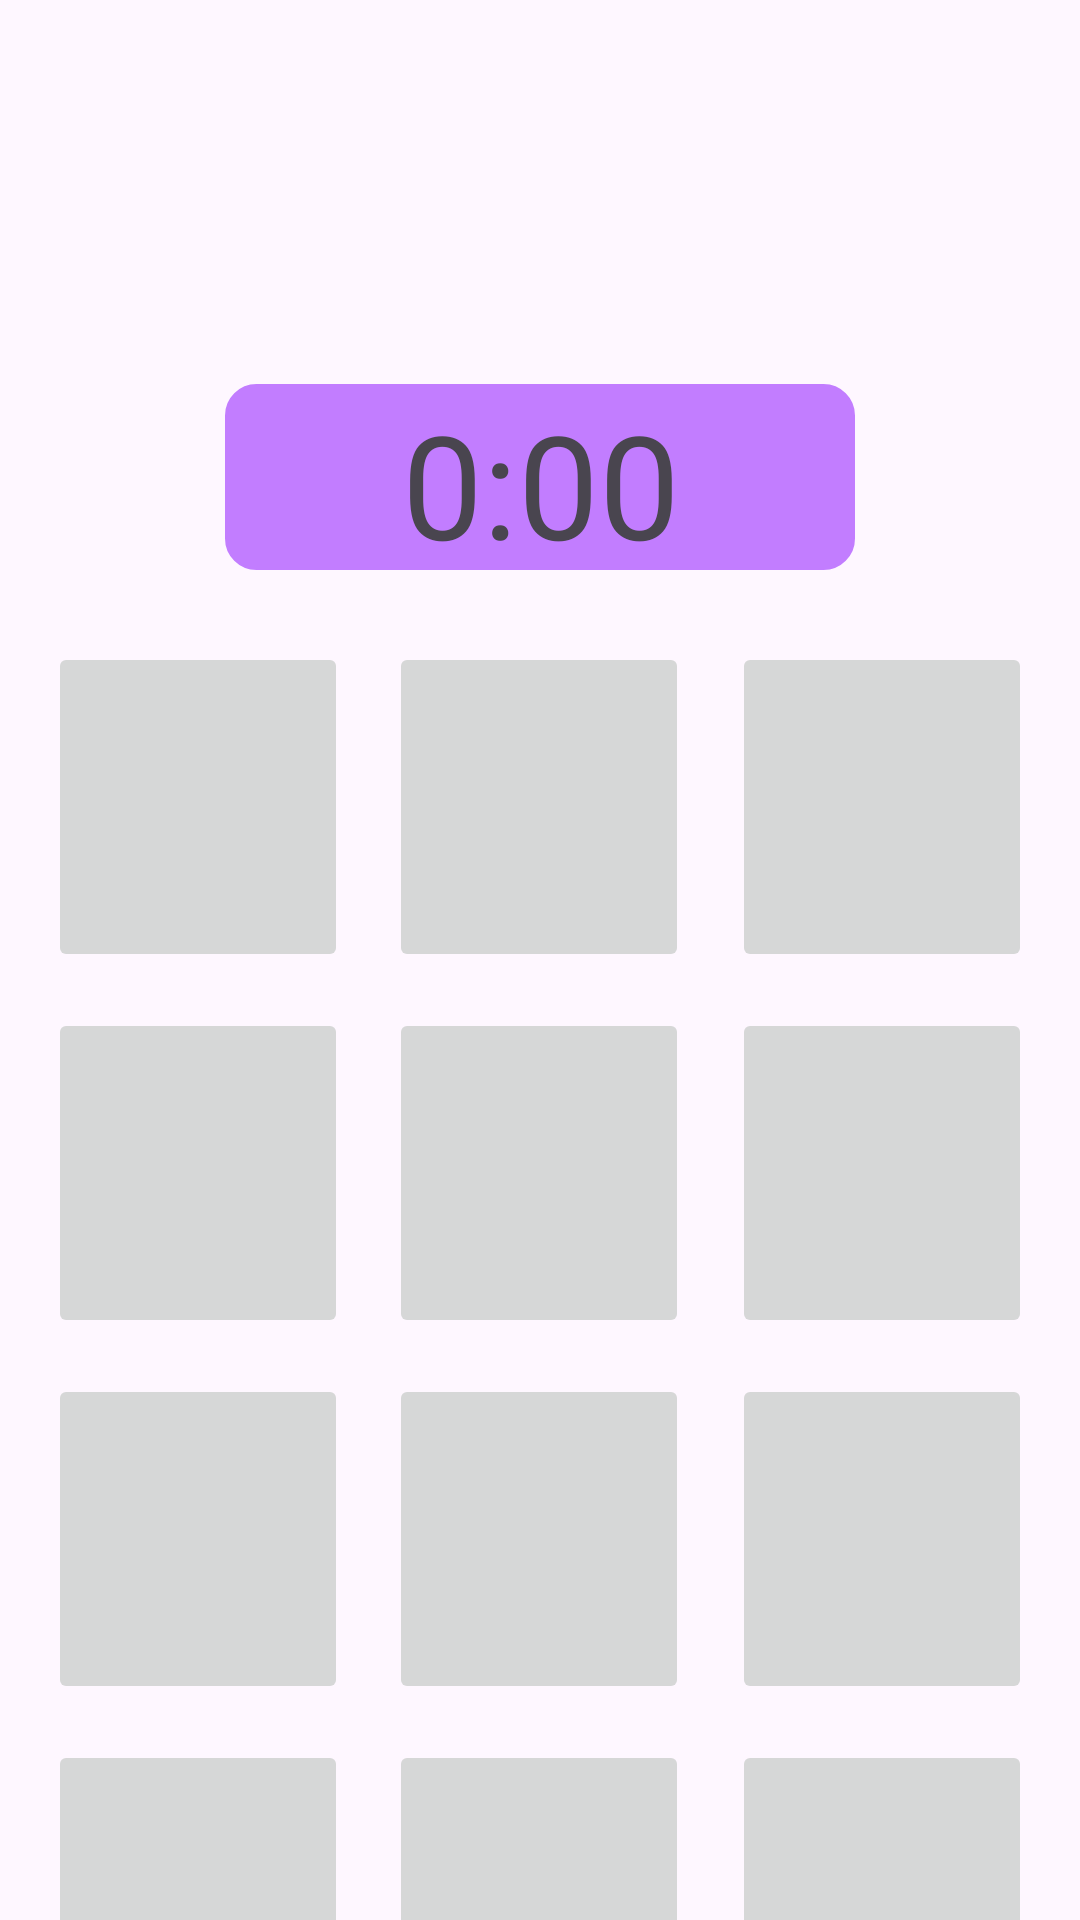

Here is an Android app screen rendered from its layout file. Give the layout XML and the strings, colors and styles it references.
<!-- AndroidManifest.xml: application theme Theme.ByteMatch -->
<!-- res/layout/activity_game.xml -->
<?xml version="1.0" encoding="utf-8"?>
<androidx.constraintlayout.widget.ConstraintLayout xmlns:android="http://schemas.android.com/apk/res/android"
    xmlns:app="http://schemas.android.com/apk/res-auto"
    xmlns:tools="http://schemas.android.com/tools"
    android:id="@+id/main"
    android:layout_width="match_parent"
    android:layout_height="match_parent"
    tools:context=".Game">

    <ImageButton
        android:id="@+id/card0_0"
        android:layout_width="100dp"
        android:layout_height="110dp"
        android:layout_marginStart="16dp"
        android:layout_marginTop="24dp"
        android:onClick="cardClick"
        android:padding="0dp"
        android:scaleType="fitCenter"
        android:tag="0_0"
        app:layout_constraintStart_toStartOf="parent"
        app:layout_constraintTop_toBottomOf="@+id/txtTimer"
        app:srcCompat="@drawable/card_back" />

    <ImageButton
        android:id="@+id/card0_1"
        android:layout_width="100dp"
        android:layout_height="110dp"
        android:layout_marginTop="24dp"
        android:onClick="cardClick"
        android:padding="0dp"
        android:scaleType="fitCenter"
        android:tag="0_1"
        app:layout_constraintEnd_toStartOf="@+id/card0_2"
        app:layout_constraintHorizontal_bias="0.493"
        app:layout_constraintStart_toEndOf="@+id/card0_0"
        app:layout_constraintTop_toBottomOf="@+id/txtTimer"
        app:srcCompat="@drawable/card_back" />

    <ImageButton
        android:id="@+id/card0_2"
        android:layout_width="100dp"
        android:layout_height="110dp"
        android:layout_marginTop="24dp"
        android:layout_marginEnd="16dp"
        android:onClick="cardClick"
        android:padding="0dp"
        android:scaleType="fitCenter"
        android:tag="0_2"
        app:layout_constraintEnd_toEndOf="parent"
        app:layout_constraintTop_toBottomOf="@+id/txtTimer"
        app:srcCompat="@drawable/card_back" />

    <ImageButton
        android:id="@+id/card1_0"
        android:layout_width="100dp"
        android:layout_height="110dp"
        android:layout_marginStart="16dp"
        android:layout_marginTop="12dp"
        android:onClick="cardClick"
        android:padding="0dp"
        android:scaleType="fitCenter"
        android:tag="1_0"
        app:layout_constraintStart_toStartOf="parent"
        app:layout_constraintTop_toBottomOf="@+id/card0_0"
        app:srcCompat="@drawable/card_back" />

    <ImageButton
        android:id="@+id/card1_1"
        android:layout_width="100dp"
        android:layout_height="110dp"
        android:layout_marginTop="12dp"
        android:onClick="cardClick"
        android:padding="0dp"
        android:scaleType="fitCenter"
        android:tag="1_1"
        app:layout_constraintEnd_toStartOf="@+id/card1_2"
        app:layout_constraintHorizontal_bias="0.493"
        app:layout_constraintStart_toEndOf="@+id/card1_0"
        app:layout_constraintTop_toBottomOf="@+id/card0_1"
        app:srcCompat="@drawable/card_back" />

    <ImageButton
        android:id="@+id/card1_2"
        android:layout_width="100dp"
        android:layout_height="110dp"
        android:layout_marginTop="12dp"
        android:layout_marginEnd="16dp"
        android:onClick="cardClick"
        android:padding="0dp"
        android:scaleType="fitCenter"
        android:tag="1_2"
        app:layout_constraintEnd_toEndOf="parent"
        app:layout_constraintTop_toBottomOf="@+id/card0_2"
        app:srcCompat="@drawable/card_back" />

    <ImageButton
        android:id="@+id/card2_0"
        android:layout_width="100dp"
        android:layout_height="110dp"
        android:layout_marginStart="16dp"
        android:layout_marginTop="12dp"
        android:onClick="cardClick"
        android:padding="0dp"
        android:scaleType="fitCenter"
        android:tag="2_0"
        app:layout_constraintStart_toStartOf="parent"
        app:layout_constraintTop_toBottomOf="@+id/card1_0"
        app:srcCompat="@drawable/card_back" />

    <ImageButton
        android:id="@+id/card2_1"
        android:layout_width="100dp"
        android:layout_height="110dp"
        android:layout_marginTop="12dp"
        android:onClick="cardClick"
        android:padding="0dp"
        android:scaleType="fitCenter"
        android:tag="2_1"
        app:layout_constraintEnd_toStartOf="@+id/card2_2"
        app:layout_constraintHorizontal_bias="0.493"
        app:layout_constraintStart_toEndOf="@+id/card2_0"
        app:layout_constraintTop_toBottomOf="@+id/card1_1"
        app:srcCompat="@drawable/card_back" />

    <ImageButton
        android:id="@+id/card2_2"
        android:layout_width="100dp"
        android:layout_height="110dp"
        android:layout_marginTop="12dp"
        android:layout_marginEnd="16dp"
        android:onClick="cardClick"
        android:padding="0dp"
        android:scaleType="fitCenter"
        android:tag="2_2"
        app:layout_constraintEnd_toEndOf="parent"
        app:layout_constraintTop_toBottomOf="@+id/card1_2"
        app:srcCompat="@drawable/card_back" />

    <ImageButton
        android:id="@+id/card3_0"
        android:layout_width="100dp"
        android:layout_height="110dp"
        android:layout_marginStart="16dp"
        android:layout_marginTop="12dp"
        android:onClick="cardClick"
        android:padding="0dp"
        android:scaleType="fitCenter"
        android:tag="3_0"
        app:layout_constraintStart_toStartOf="parent"
        app:layout_constraintTop_toBottomOf="@+id/card2_0"
        app:srcCompat="@drawable/card_back" />

    <ImageButton
        android:id="@+id/card3_1"
        android:layout_width="100dp"
        android:layout_height="110dp"
        android:layout_marginTop="12dp"
        android:onClick="cardClick"
        android:padding="0dp"
        android:scaleType="fitCenter"
        android:tag="3_1"
        app:layout_constraintEnd_toStartOf="@+id/card3_2"
        app:layout_constraintHorizontal_bias="0.493"
        app:layout_constraintStart_toEndOf="@+id/card3_0"
        app:layout_constraintTop_toBottomOf="@+id/card2_1"
        app:srcCompat="@drawable/card_back" />

    <ImageButton
        android:id="@+id/card3_2"
        android:layout_width="100dp"
        android:layout_height="110dp"
        android:layout_marginTop="12dp"
        android:layout_marginEnd="16dp"
        android:onClick="cardClick"
        android:padding="0dp"
        android:scaleType="fitCenter"
        android:tag="3_2"
        app:layout_constraintEnd_toEndOf="parent"
        app:layout_constraintTop_toBottomOf="@+id/card2_2"
        app:srcCompat="@drawable/card_back" />

    <TextView
        android:id="@+id/txtTimer"
        android:layout_width="210dp"
        android:layout_height="62dp"
        android:layout_marginTop="128dp"
        android:background="@drawable/rounded_bg"
        android:fontFamily="@font/squartiqa4flight"
        android:gravity="center"
        android:text="0:00"
        android:textSize="48sp"
        app:layout_constraintEnd_toEndOf="parent"
        app:layout_constraintStart_toStartOf="parent"
        app:layout_constraintTop_toTopOf="parent" />

</androidx.constraintlayout.widget.ConstraintLayout>
<!-- resources referenced by this layout -->
<resources>
  <!-- drawable rounded_bg (drawable) -->
  <?xml version="1.0" encoding="utf-8"?>
  <shape xmlns:android="http://schemas.android.com/apk/res/android" >
      <stroke
          android:width="1dp"
          android:color="#C27DFF" />
  
      <solid android:color="#C27DFF" />
  
      <padding
          android:left="2dp"
          android:right="1dp"
          android:bottom="1dp"
          android:top="1dp" />
  
      <corners android:radius="10dp" />
  </shape>
  <style name="Theme.ByteMatch" parent="Base.Theme.ByteMatch" />
  <style name="Base.Theme.ByteMatch" parent="Theme.Material3.DayNight.NoActionBar">
          
          
      </style>
</resources>
